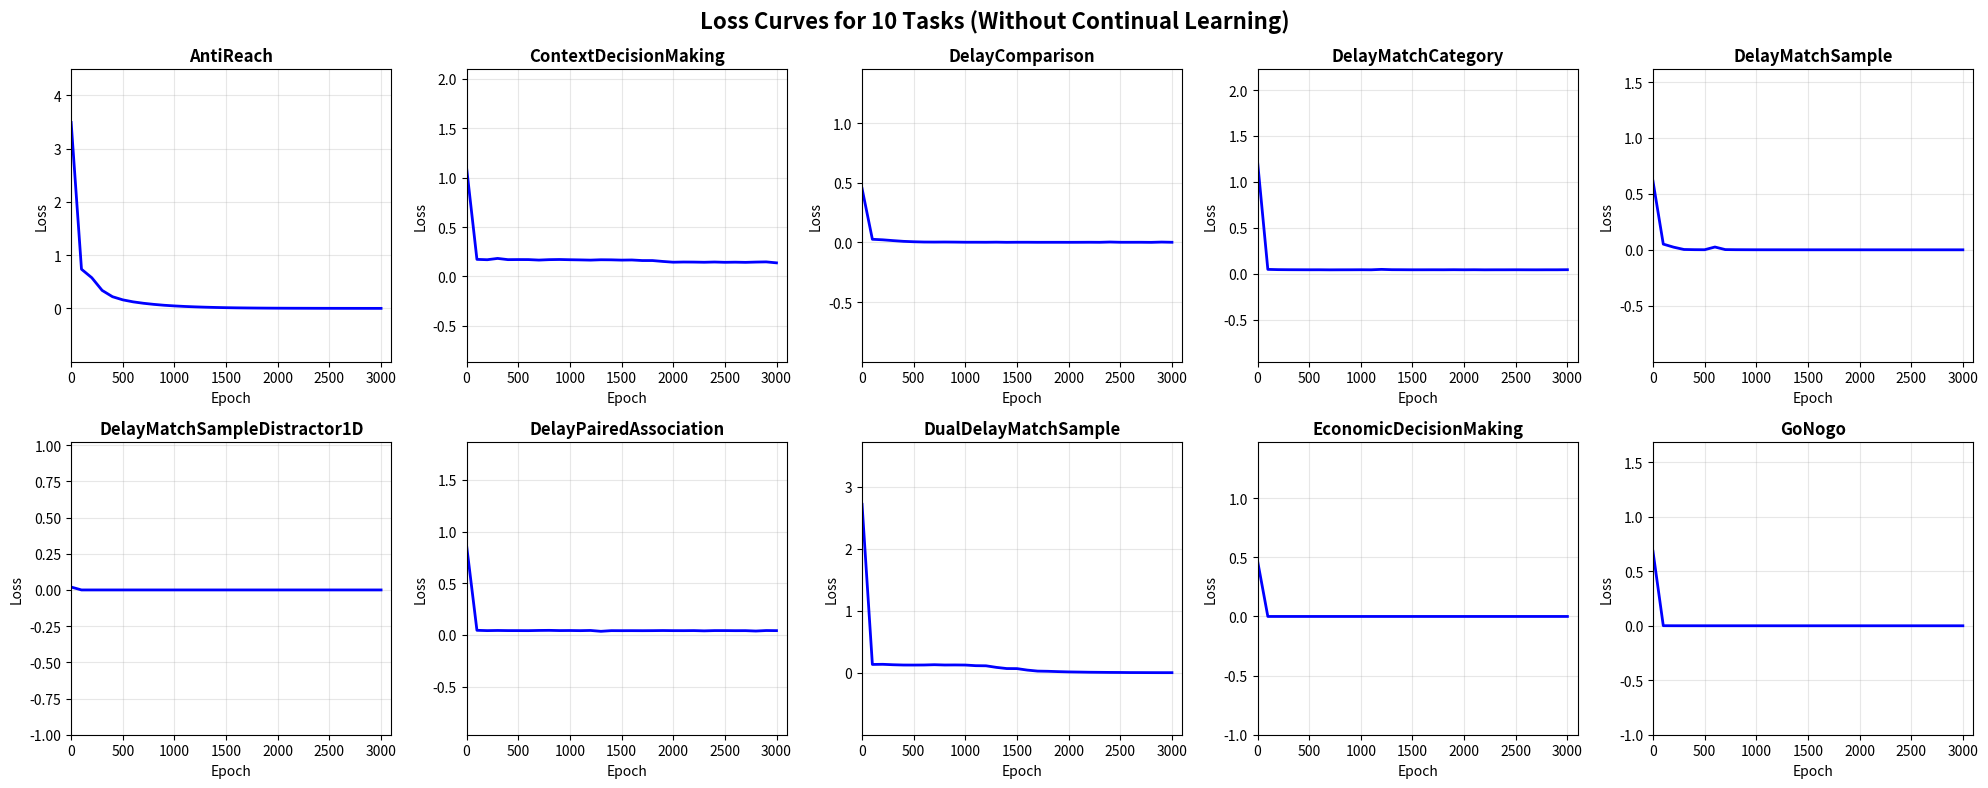
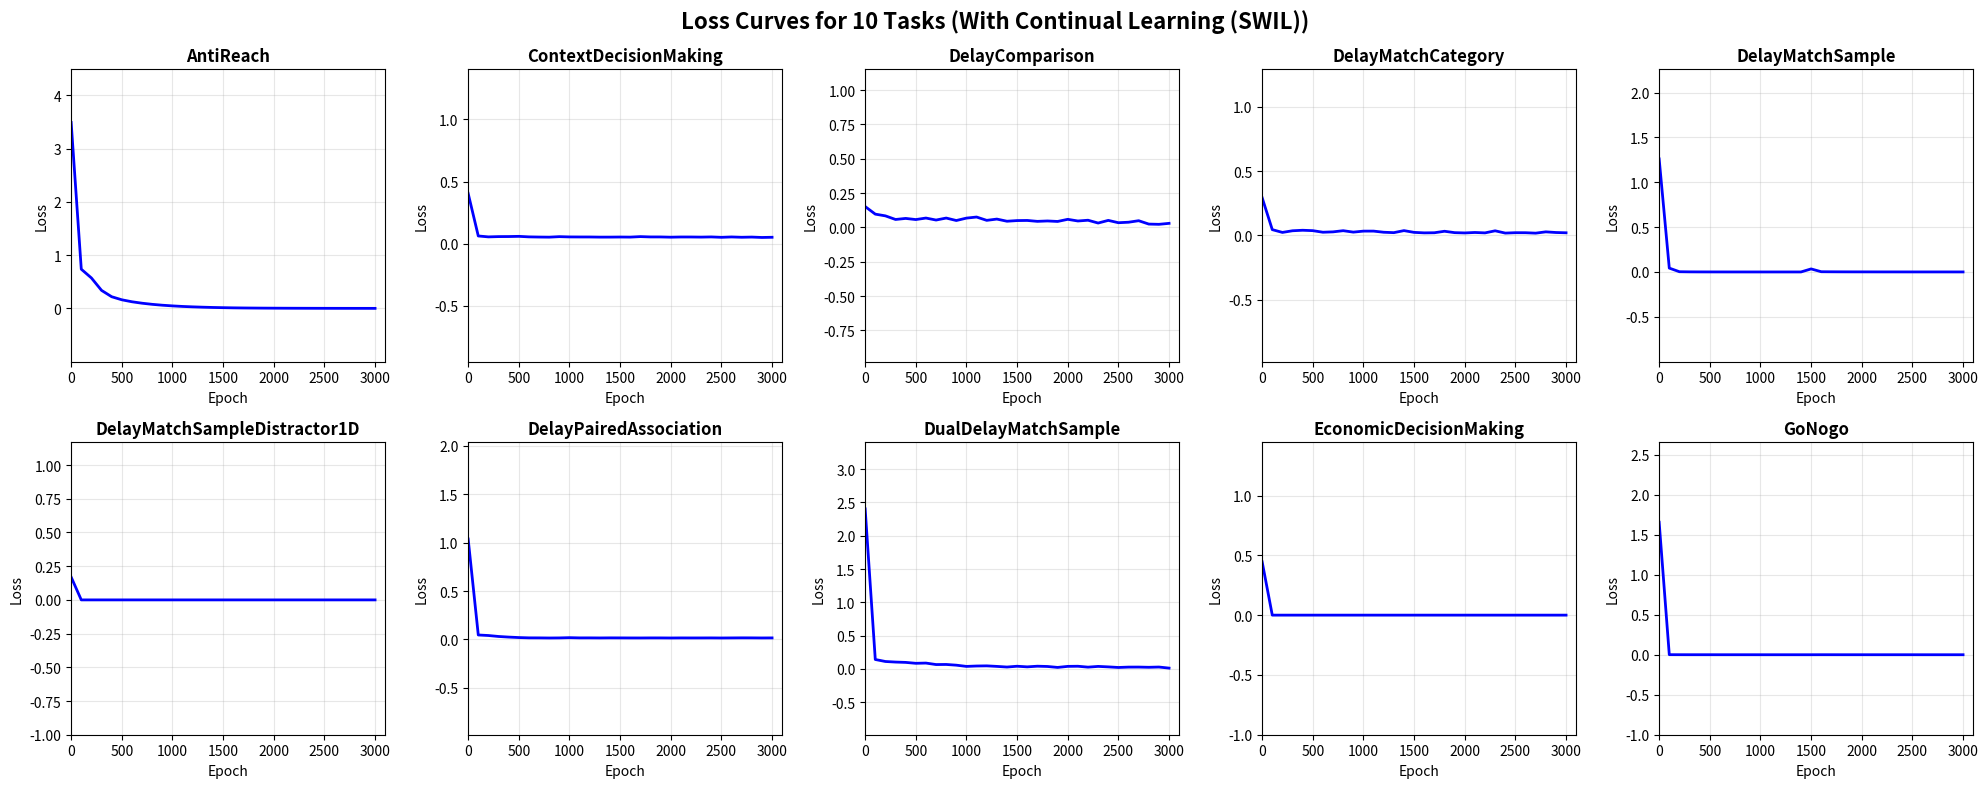
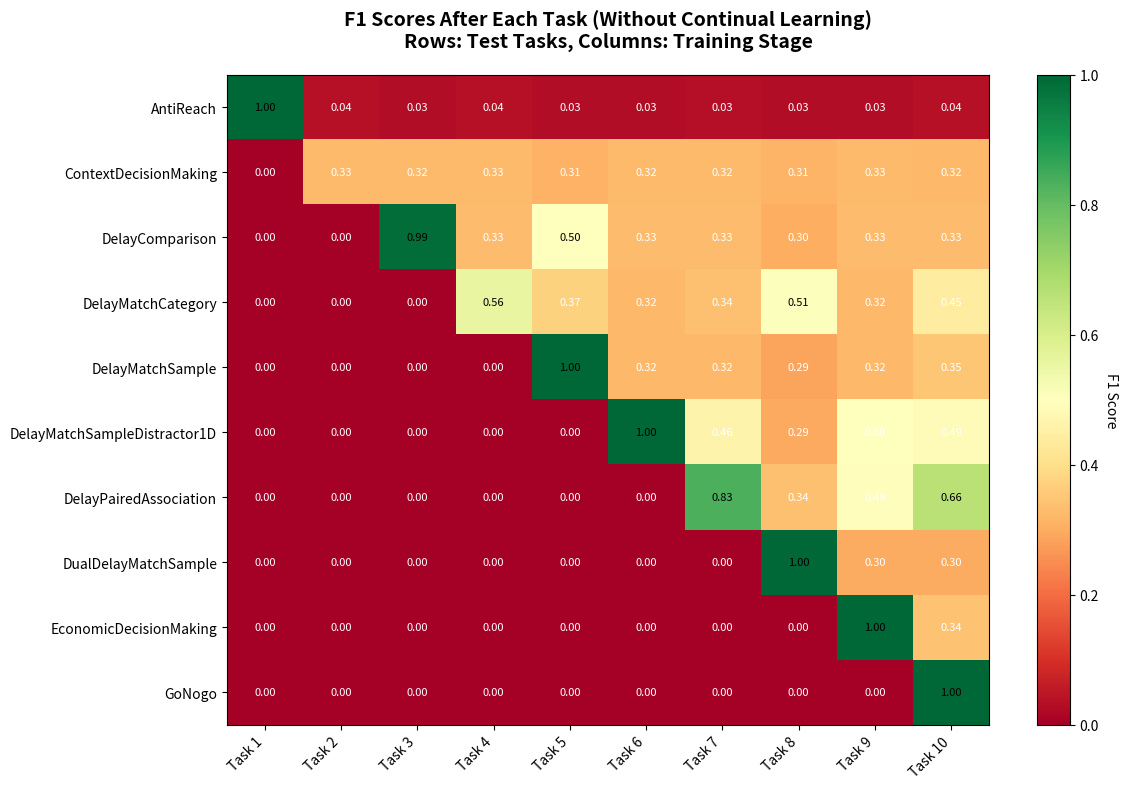
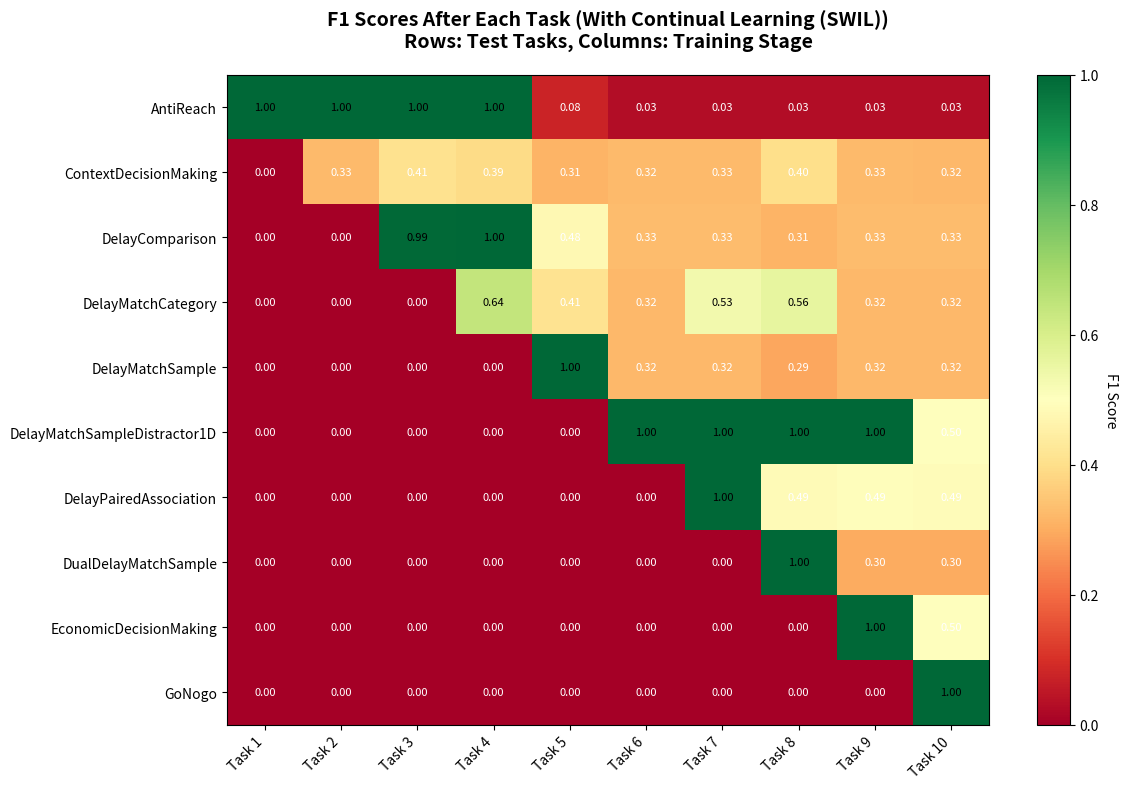
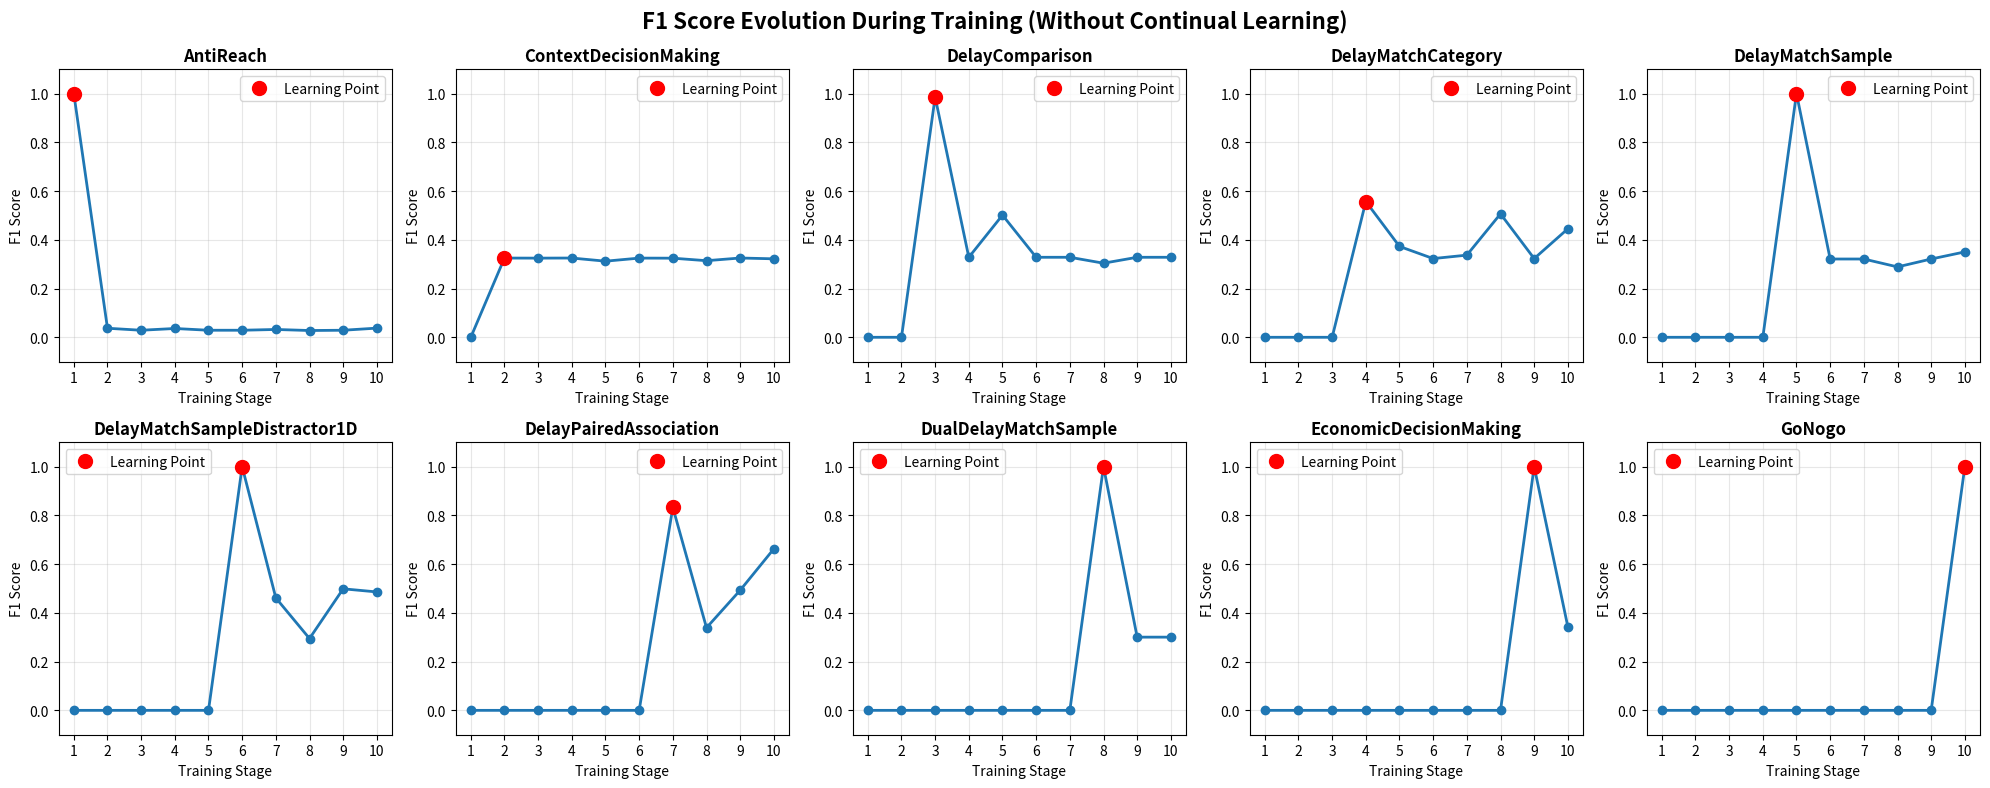
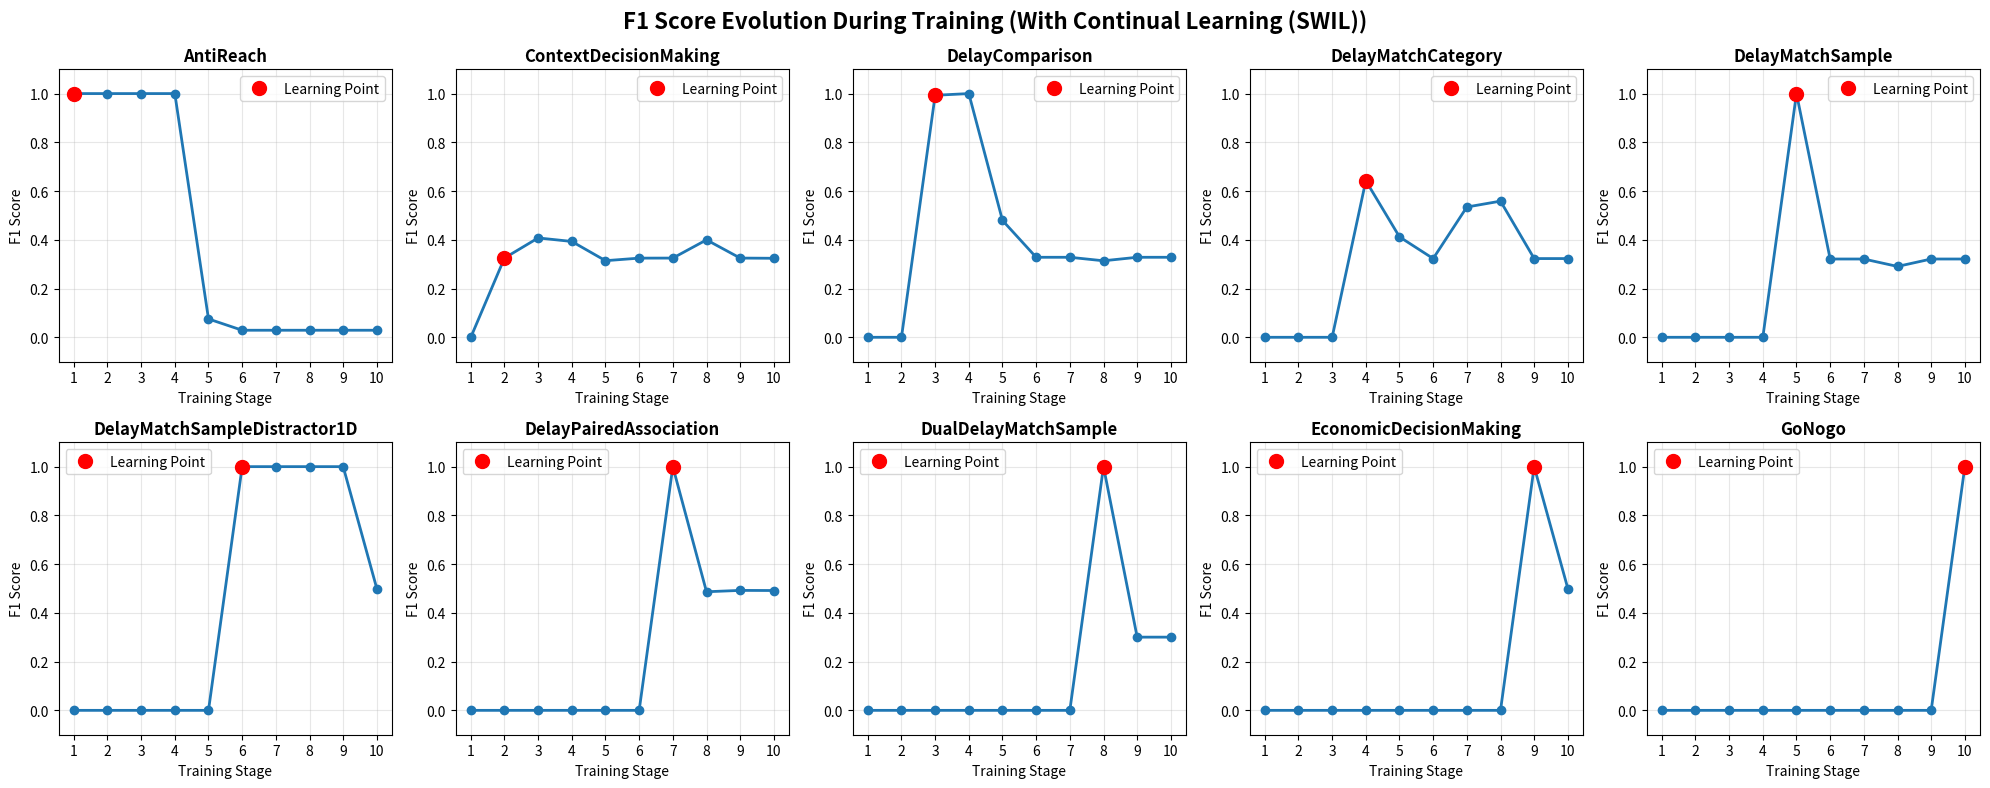

Source code (Python) for these figures, in order:
import matplotlib.pyplot as plt
import numpy as np

def visualize_loss(task2losses, title):
    """绘制不同任务的loss曲线"""
    fig, axes = plt.subplots(2, 5, figsize=(20, 8))
    axes = axes.flatten()
    for i, (task, losses) in enumerate(task2losses.items()):
        epochs = list(range(0, 3001, 100))
        ax = axes[i]
        ax.plot(epochs, losses, 'b-', linewidth=2)
        ax.set_title(f'{task}', fontsize=12, fontweight='bold')
        ax.set_xlabel('Epoch')
        ax.set_ylabel('Loss')
        ax.grid(True, alpha=0.3)
        ax.set_xlim(0, 3100)
        ax.set_ylim(min(losses) - 1, max(losses) + 1)
    plt.suptitle(f'Loss Curves for 10 Tasks ({title})', fontsize=16, fontweight='bold')
    plt.tight_layout()
    plt.show()

def visualize_f1_matrix(task2f1, title):
    """绘制F1分数矩阵热图"""
    tasks = list(task2f1.keys())
    f1_matrix = np.array([task2f1[task] for task in tasks])
    fig, ax = plt.subplots(figsize=(12, 8))
    im = ax.imshow(f1_matrix, cmap='RdYlGn', vmin=0, vmax=1, aspect='auto')
    cbar = ax.figure.colorbar(im, ax=ax)
    cbar.ax.set_ylabel('F1 Score', rotation=-90, va="bottom")
    ax.set_xticks(np.arange(len(tasks)))
    ax.set_yticks(np.arange(len(tasks)))
    ax.set_xticklabels([f'Task {i+1}' for i in range(len(tasks))], rotation=45, ha='right')
    ax.set_yticklabels(tasks)
    for i in range(len(tasks)):
        for j in range(len(tasks)):
            text = ax.text(j, i, f'{f1_matrix[i, j]:.2f}',
                          ha="center", va="center", 
                          color="white" if f1_matrix[i, j] < 0.5 else "black",
                          fontsize=8)
    ax.set_title(f'F1 Scores After Each Task ({title})\nRows: Test Tasks, Columns: Training Stage', fontsize=14, fontweight='bold', pad=20)
    plt.tight_layout()
    plt.show()

def visualize_f1_line(task2f1, title):
    """绘制F1分数折线图"""
    fig, axes = plt.subplots(2, 5, figsize=(20, 8))
    axes = axes.flatten()
    tasks = list(task2f1.keys())
    for idx, task_name in enumerate(tasks):
        ax = axes[idx]
        stages = list(range(1, 11))
        f1_scores = task2f1[task_name]
        ax.plot(stages, f1_scores, 'o-', linewidth=2, markersize=6, color='tab:blue')
        task_index = idx + 1
        if task_index <= len(f1_scores):
            ax.plot(task_index, f1_scores[task_index-1], 'o', markersize=10, color='red', label='Learning Point')
        ax.set_title(f'{task_name}', fontsize=12, fontweight='bold')
        ax.set_xlabel('Training Stage')
        ax.set_ylabel('F1 Score')
        ax.set_xticks(stages)
        ax.set_ylim(-0.1, 1.1)
        ax.grid(True, alpha=0.3)
        ax.legend()
    plt.suptitle(f'F1 Score Evolution During Training ({title})', fontsize=16, fontweight='bold')
    plt.tight_layout()
    plt.show()

if __name__ == '__main__':
    simple_task2losses = {
        'AntiReach':                    [3.4895, 0.7363, 0.5760, 0.3384, 0.2203, 0.1612, 0.1237, 0.0970, 0.0764, 0.0597, 0.0474, 0.0373, 0.0297, 0.0234, 0.0184, 0.0143, 0.0113, 0.0091, 0.0073, 0.0059, 0.0049, 0.0041, 0.0036, 0.0031, 0.0026, 0.0023, 0.0020, 0.0018, 0.0016, 0.0014, 0.0013],
        'ContextDecisionMaking':        [1.0973, 0.1726, 0.1690, 0.1822, 0.1699, 0.1706, 0.1703, 0.1655, 0.1698, 0.1713, 0.1690, 0.1673, 0.1651, 0.1687, 0.1679, 0.1652, 0.1665, 0.1607, 0.1606, 0.1516, 0.1440, 0.1459, 0.1452, 0.1434, 0.1459, 0.1429, 0.1443, 0.1424, 0.1453, 0.1472, 0.1373],
        'DelayComparison':              [0.4515, 0.0260, 0.0216, 0.0149, 0.0088, 0.0053, 0.0031, 0.0026, 0.0031, 0.0024, 0.0014, 0.0014, 0.0011, 0.0019, 0.0006, 0.0012, 0.0012, 0.0007, 0.0008, 0.0008, 0.0006, 0.0008, 0.0012, 0.0007, 0.0031, 0.0010, 0.0010, 0.0011, 0.0003, 0.0027, 0.0009],
        'DelayMatchCategory':           [1.2265, 0.0462, 0.0435, 0.0426, 0.0423, 0.0419, 0.0421, 0.0412, 0.0417, 0.0419, 0.0424, 0.0417, 0.0463, 0.0429, 0.0425, 0.0418, 0.0419, 0.0421, 0.0419, 0.0427, 0.0418, 0.0424, 0.0414, 0.0418, 0.0418, 0.0421, 0.0417, 0.0415, 0.0419, 0.0419, 0.0428],
        'DelayMatchSample':             [0.6148, 0.0510, 0.0237, 0.0031, 0.0014, 0.0008, 0.0251, 0.0021, 0.0011, 0.0008, 0.0005, 0.0004, 0.0004, 0.0003, 0.0003, 0.0002, 0.0002, 0.0002, 0.0002, 0.0002, 0.0002, 0.0001, 0.0001, 0.0001, 0.0001, 0.0001, 0.0001, 0.0001, 0.0001, 0.0001, 0.0001],
        'DelayMatchSampleDistractor1D': [0.0200, 0.0000, 0.0000, 0.0000, 0.0000, 0.0000, 0.0000, 0.0000, 0.0000, 0.0000, 0.0000, 0.0000, 0.0000, 0.0000, 0.0000, 0.0000, 0.0000, 0.0000, 0.0000, 0.0000, 0.0000, 0.0000, 0.0000, 0.0000, 0.0000, 0.0000, 0.0000, 0.0000, 0.0000, 0.0000, 0.0000],
        'DelayPairedAssociation':       [0.8634, 0.0450, 0.0420, 0.0435, 0.0422, 0.0420, 0.0418, 0.0437, 0.0446, 0.0424, 0.0430, 0.0417, 0.0436, 0.0353, 0.0418, 0.0414, 0.0417, 0.0413, 0.0418, 0.0428, 0.0418, 0.0416, 0.0423, 0.0397, 0.0423, 0.0423, 0.0415, 0.0418, 0.0380, 0.0428, 0.0419],
        'DualDelayMatchSample':         [2.7142, 0.1341, 0.1364, 0.1294, 0.1250, 0.1244, 0.1254, 0.1299, 0.1252, 0.1261, 0.1247, 0.1144, 0.1123, 0.0871, 0.0681, 0.0670, 0.0432, 0.0271, 0.0239, 0.0185, 0.0141, 0.0115, 0.0087, 0.0073, 0.0057, 0.0049, 0.0034, 0.0030, 0.0023, 0.0019, 0.0018],
        'EconomicDecisionMaking':       [0.4728, 0.0000, 0.0000, 0.0000, 0.0000, 0.0000, 0.0000, 0.0000, 0.0000, 0.0000, 0.0000, 0.0000, 0.0000, 0.0000, 0.0000, 0.0000, 0.0000, 0.0000, 0.0000, 0.0000, 0.0000, 0.0000, 0.0000, 0.0000, 0.0000, 0.0000, 0.0000, 0.0000, 0.0000, 0.0000, 0.0000],
        'GoNogo':                       [0.6843, 0.0007, 0.0003, 0.0002, 0.0002, 0.0001, 0.0001, 0.0001, 0.0001, 0.0001, 0.0001, 0.0001, 0.0000, 0.0000, 0.0000, 0.0000, 0.0000, 0.0000, 0.0000, 0.0000, 0.0000, 0.0000, 0.0000, 0.0000, 0.0000, 0.0000, 0.0000, 0.0000, 0.0000, 0.0000, 0.0000]
    }
    simple_task2f1 = {
        'AntiReach':                    [1.0000, 0.0371, 0.0289, 0.0361, 0.0289, 0.0289, 0.0321, 0.0278, 0.0289, 0.0376],
        'ContextDecisionMaking':        [0.0000, 0.3251, 0.3248, 0.3252, 0.3123, 0.3249, 0.3246, 0.3143, 0.3253, 0.3220],
        'DelayComparison':              [0.0000, 0.0000, 0.9856, 0.3283, 0.5013, 0.3283, 0.3283, 0.3040, 0.3283, 0.3283],
        'DelayMatchCategory':           [0.0000, 0.0000, 0.0000, 0.5571, 0.3728, 0.3230, 0.3371, 0.5065, 0.3230, 0.4452],
        'DelayMatchSample':             [0.0000, 0.0000, 0.0000, 0.0000, 1.0000, 0.3212, 0.3212, 0.2888, 0.3212, 0.3504],
        'DelayMatchSampleDistractor1D': [0.0000, 0.0000, 0.0000, 0.0000, 0.0000, 1.0000, 0.4613, 0.2947, 0.4987, 0.4859],
        'DelayPairedAssociation':       [0.0000, 0.0000, 0.0000, 0.0000, 0.0000, 0.0000, 0.8326, 0.3389, 0.4928, 0.6628],
        'DualDelayMatchSample':         [0.0000, 0.0000, 0.0000, 0.0000, 0.0000, 0.0000, 0.0000, 1.0000, 0.3004, 0.3004],
        'EconomicDecisionMaking':       [0.0000, 0.0000, 0.0000, 0.0000, 0.0000, 0.0000, 0.0000, 0.0000, 1.0000, 0.3429],
        'GoNogo':                       [0.0000, 0.0000, 0.0000, 0.0000, 0.0000, 0.0000, 0.0000, 0.0000, 0.0000, 1.0000]
    }
    SWIL_task2losses = {
        'AntiReach':                    [3.4891, 0.7364, 0.5718, 0.3388, 0.2197, 0.1623, 0.1252, 0.0981, 0.0770, 0.0605, 0.0479, 0.0374, 0.0297, 0.0234, 0.0183, 0.0144, 0.0112, 0.0089, 0.0073, 0.0059, 0.0050, 0.0042, 0.0036, 0.0031, 0.0027, 0.0023, 0.0020, 0.0018, 0.0016, 0.0015, 0.0013],
        'ContextDecisionMaking':        [0.4045, 0.0617, 0.0544, 0.0567, 0.0571, 0.0587, 0.0545, 0.0531, 0.0522, 0.0563, 0.0541, 0.0537, 0.0536, 0.0525, 0.0526, 0.0533, 0.0526, 0.0566, 0.0540, 0.0539, 0.0520, 0.0536, 0.0535, 0.0526, 0.0541, 0.0509, 0.0539, 0.0513, 0.0529, 0.0497, 0.0513],
        'DelayComparison':              [0.1517, 0.0964, 0.0838, 0.0575, 0.0652, 0.0569, 0.0679, 0.0534, 0.0679, 0.0500, 0.0675, 0.0753, 0.0511, 0.0604, 0.0447, 0.0495, 0.0504, 0.0438, 0.0467, 0.0431, 0.0586, 0.0465, 0.0520, 0.0316, 0.0509, 0.0339, 0.0375, 0.0485, 0.0240, 0.0222, 0.0293],
        'DelayMatchCategory':           [0.2933, 0.0449, 0.0233, 0.0362, 0.0401, 0.0370, 0.0247, 0.0276, 0.0367, 0.0256, 0.0334, 0.0335, 0.0246, 0.0215, 0.0373, 0.0236, 0.0198, 0.0207, 0.0323, 0.0215, 0.0193, 0.0228, 0.0197, 0.0358, 0.0181, 0.0211, 0.0209, 0.0176, 0.0277, 0.0226, 0.0204],
        'DelayMatchSample':             [1.2601, 0.0430, 0.0026, 0.0011, 0.0006, 0.0004, 0.0003, 0.0002, 0.0002, 0.0001, 0.0001, 0.0001, 0.0001, 0.0001, 0.0001, 0.0339, 0.0026, 0.0018, 0.0013, 0.0010, 0.0009, 0.0008, 0.0006, 0.0006, 0.0005, 0.0004, 0.0004, 0.0004, 0.0004, 0.0003, 0.0003],
        'DelayMatchSampleDistractor1D': [0.1691, 0.0000, 0.0000, 0.0000, 0.0000, 0.0000, 0.0000, 0.0000, 0.0000, 0.0000, 0.0000, 0.0000, 0.0000, 0.0000, 0.0000, 0.0000, 0.0000, 0.0000, 0.0000, 0.0000, 0.0000, 0.0000, 0.0000, 0.0000, 0.0000, 0.0000, 0.0000, 0.0000, 0.0000, 0.0000, 0.0000],
        'DelayPairedAssociation':       [1.0382, 0.0460, 0.0405, 0.0306, 0.0243, 0.0194, 0.0163, 0.0160, 0.0149, 0.0157, 0.0183, 0.0160, 0.0161, 0.0154, 0.0162, 0.0159, 0.0154, 0.0152, 0.0158, 0.0157, 0.0150, 0.0157, 0.0154, 0.0155, 0.0158, 0.0150, 0.0157, 0.0164, 0.0161, 0.0153, 0.0158],
        'DualDelayMatchSample':         [2.4030, 0.1422, 0.1121, 0.1037, 0.0986, 0.0850, 0.0885, 0.0662, 0.0676, 0.0569, 0.0384, 0.0444, 0.0466, 0.0386, 0.0290, 0.0409, 0.0316, 0.0415, 0.0373, 0.0232, 0.0389, 0.0408, 0.0274, 0.0385, 0.0313, 0.0224, 0.0280, 0.0284, 0.0251, 0.0290, 0.0129],
        'EconomicDecisionMaking':       [0.4455, 0.0000, 0.0000, 0.0000, 0.0000, 0.0000, 0.0000, 0.0000, 0.0000, 0.0000, 0.0000, 0.0000, 0.0000, 0.0000, 0.0000, 0.0000, 0.0000, 0.0000, 0.0000, 0.0000, 0.0000, 0.0000, 0.0000, 0.0000, 0.0000, 0.0000, 0.0000, 0.0000, 0.0000, 0.0000, 0.0000],
        'GoNogo':                       [1.6564, 0.0008, 0.0004, 0.0002, 0.0002, 0.0002, 0.0001, 0.0001, 0.0001, 0.0001, 0.0000, 0.0000, 0.0000, 0.0000, 0.0000, 0.0000, 0.0003, 0.0002, 0.0001, 0.0001, 0.0001, 0.0001, 0.0001, 0.0001, 0.0001, 0.0001, 0.0000, 0.0000, 0.0000, 0.0000, 0.0000]
    }
    SWIL_task2f1 = {
        'AntiReach':                    [1.0000, 1.0000, 1.0000, 1.0000, 0.0752, 0.0289, 0.0289, 0.0289, 0.0289, 0.0289],
        'ContextDecisionMaking':        [0.0000, 0.3251, 0.4077, 0.3932, 0.3143, 0.3248, 0.3250, 0.3998, 0.3250, 0.3242],
        'DelayComparison':              [0.0000, 0.0000, 0.9930, 1.0000, 0.4795, 0.3283, 0.3283, 0.3139, 0.3283, 0.3283],
        'DelayMatchCategory':           [0.0000, 0.0000, 0.0000, 0.6423, 0.4120, 0.3230, 0.5345, 0.5587, 0.3230, 0.3230],
        'DelayMatchSample':             [0.0000, 0.0000, 0.0000, 0.0000, 1.0000, 0.3212, 0.3212, 0.2907, 0.3212, 0.3212],
        'DelayMatchSampleDistractor1D': [0.0000, 0.0000, 0.0000, 0.0000, 0.0000, 1.0000, 1.0000, 1.0000, 1.0000, 0.4991],
        'DelayPairedAssociation':       [0.0000, 0.0000, 0.0000, 0.0000, 0.0000, 0.0000, 1.0000, 0.4866, 0.4922, 0.4917],
        'DualDelayMatchSample':         [0.0000, 0.0000, 0.0000, 0.0000, 0.0000, 0.0000, 0.0000, 1.0000, 0.3004, 0.3004],
        'EconomicDecisionMaking':       [0.0000, 0.0000, 0.0000, 0.0000, 0.0000, 0.0000, 0.0000, 0.0000, 1.0000, 0.4998],
        'GoNogo':                       [0.0000, 0.0000, 0.0000, 0.0000, 0.0000, 0.0000, 0.0000, 0.0000, 0.0000, 1.0000]
    }
    # 绘制loss曲线
    visualize_loss(simple_task2losses, 'Without Continual Learning')
    visualize_loss(SWIL_task2losses, 'With Continual Learning (SWIL)')
    
    # 绘制F1矩阵
    visualize_f1_matrix(simple_task2f1, 'Without Continual Learning')
    visualize_f1_matrix(SWIL_task2f1, 'With Continual Learning (SWIL)')
    
    # 绘制F1折线图
    visualize_f1_line(simple_task2f1, 'Without Continual Learning')
    visualize_f1_line(SWIL_task2f1, 'With Continual Learning (SWIL)')
